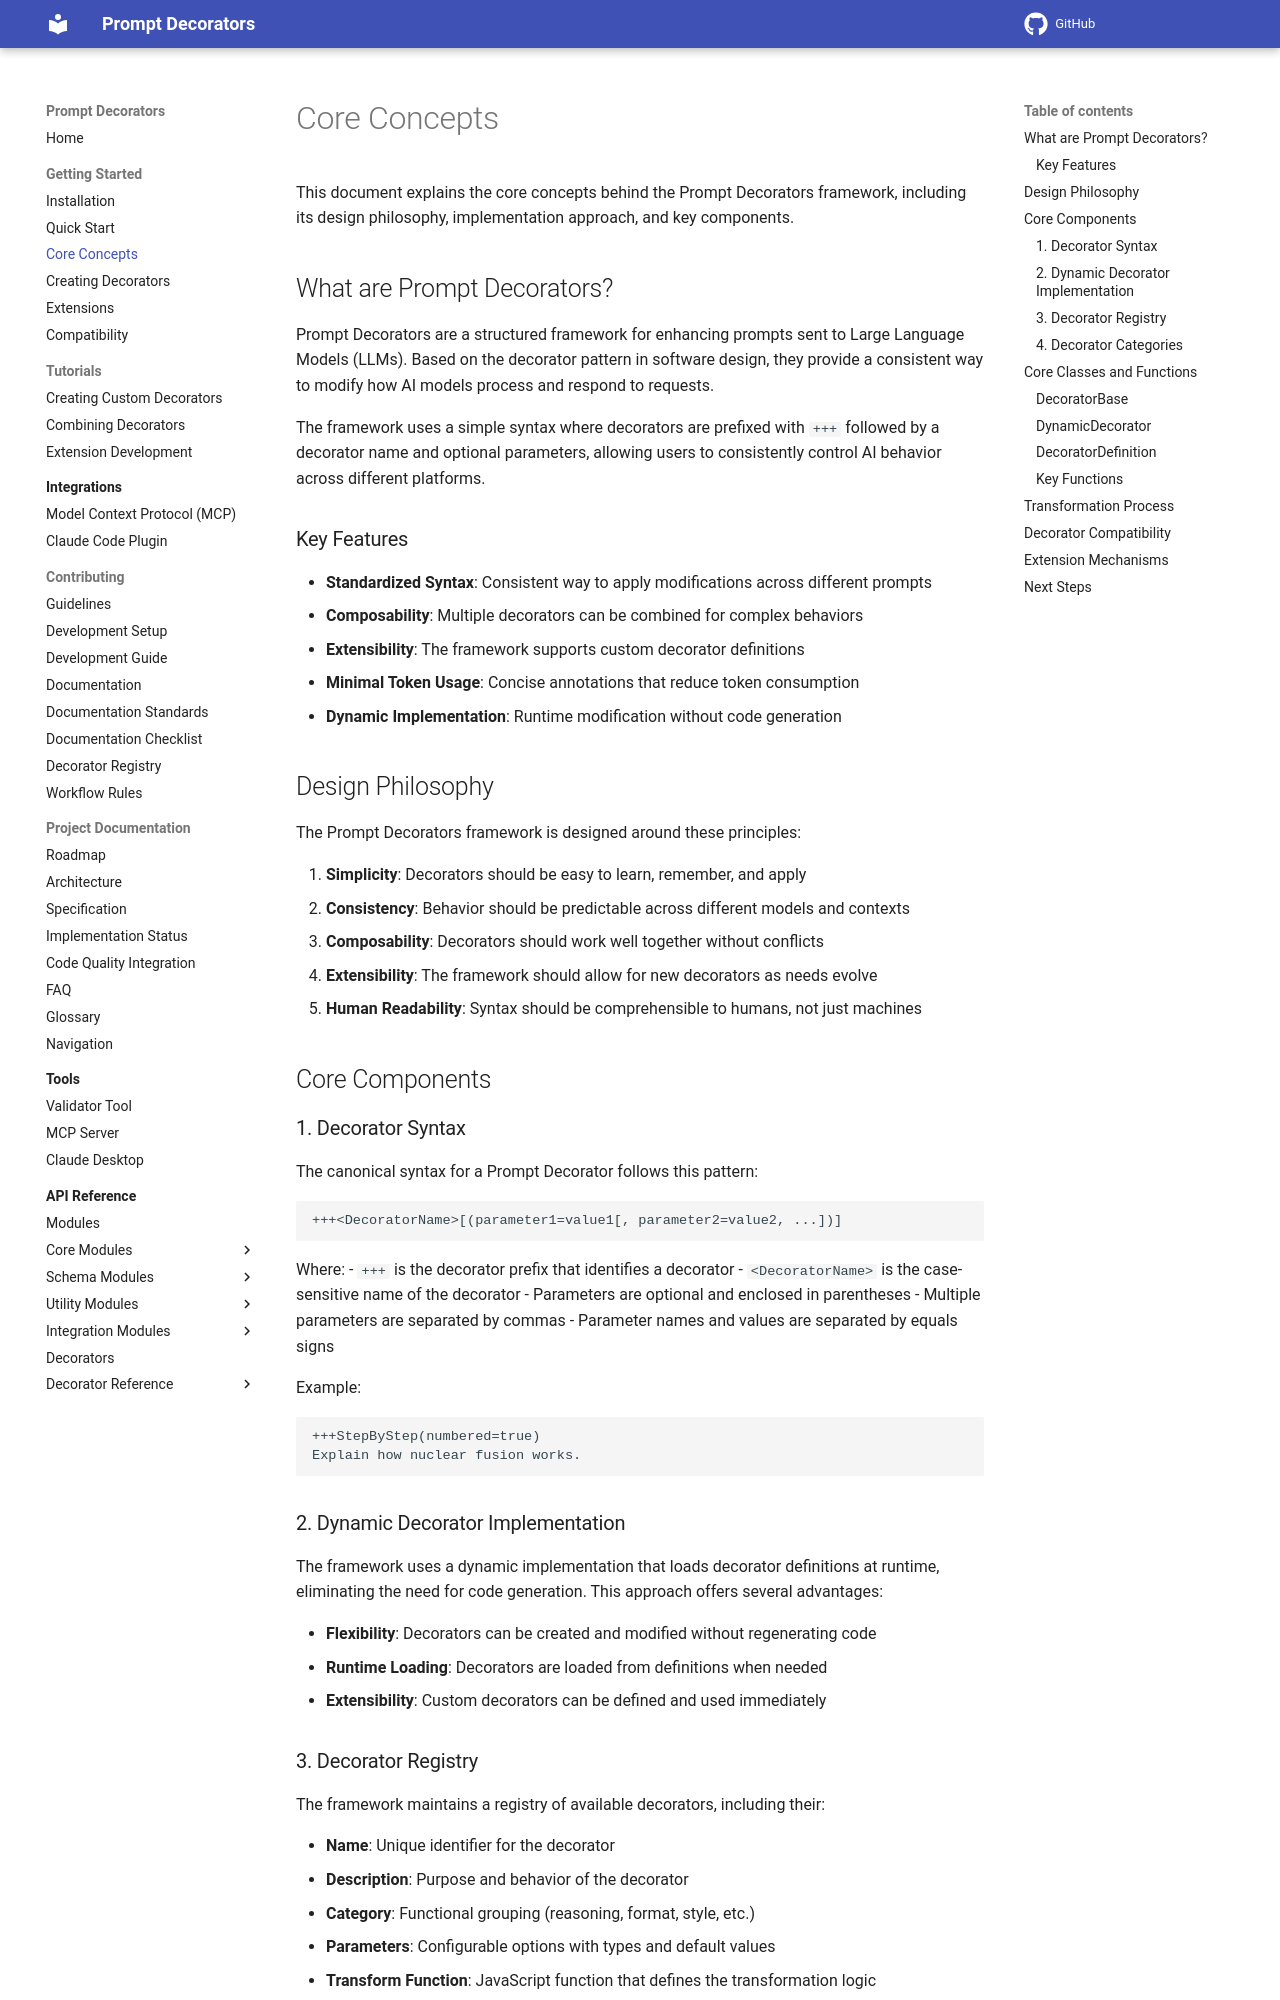

repository: synaptiai/prompt-decorators · page: concepts/index.html · generator: mkdocs

# Core Concepts

This document explains the core concepts behind the Prompt Decorators framework, including its design philosophy, implementation approach, and key components.

## What are Prompt Decorators?

Prompt Decorators are a structured framework for enhancing prompts sent to Large Language Models (LLMs). Based on the decorator pattern in software design, they provide a consistent way to modify how AI models process and respond to requests.

The framework uses a simple syntax where decorators are prefixed with `+++` followed by a decorator name and optional parameters, allowing users to consistently control AI behavior across different platforms.

### Key Features

- **Standardized Syntax**: Consistent way to apply modifications across different prompts
- **Composability**: Multiple decorators can be combined for complex behaviors
- **Extensibility**: The framework supports custom decorator definitions
- **Minimal Token Usage**: Concise annotations that reduce token consumption
- **Dynamic Implementation**: Runtime modification without code generation

## Design Philosophy

The Prompt Decorators framework is designed around these principles:

1. **Simplicity**: Decorators should be easy to learn, remember, and apply
2. **Consistency**: Behavior should be predictable across different models and contexts
3. **Composability**: Decorators should work well together without conflicts
4. **Extensibility**: The framework should allow for new decorators as needs evolve
5. **Human Readability**: Syntax should be comprehensible to humans, not just machines

## Core Components

### 1. Decorator Syntax

The canonical syntax for a Prompt Decorator follows this pattern:

```
+++<DecoratorName>[(parameter1=value1[, parameter2=value2, ...])]
```

Where:
- `+++` is the decorator prefix that identifies a decorator
- `<DecoratorName>` is the case-sensitive name of the decorator
- Parameters are optional and enclosed in parentheses
- Multiple parameters are separated by commas
- Parameter names and values are separated by equals signs

Example:
```
+++StepByStep(numbered=true)
Explain how nuclear fusion works.
```

### 2. Dynamic Decorator Implementation

The framework uses a dynamic implementation that loads decorator definitions at runtime, eliminating the need for code generation. This approach offers several advantages:

- **Flexibility**: Decorators can be created and modified without regenerating code
- **Runtime Loading**: Decorators are loaded from definitions when needed
- **Extensibility**: Custom decorators can be defined and used immediately
